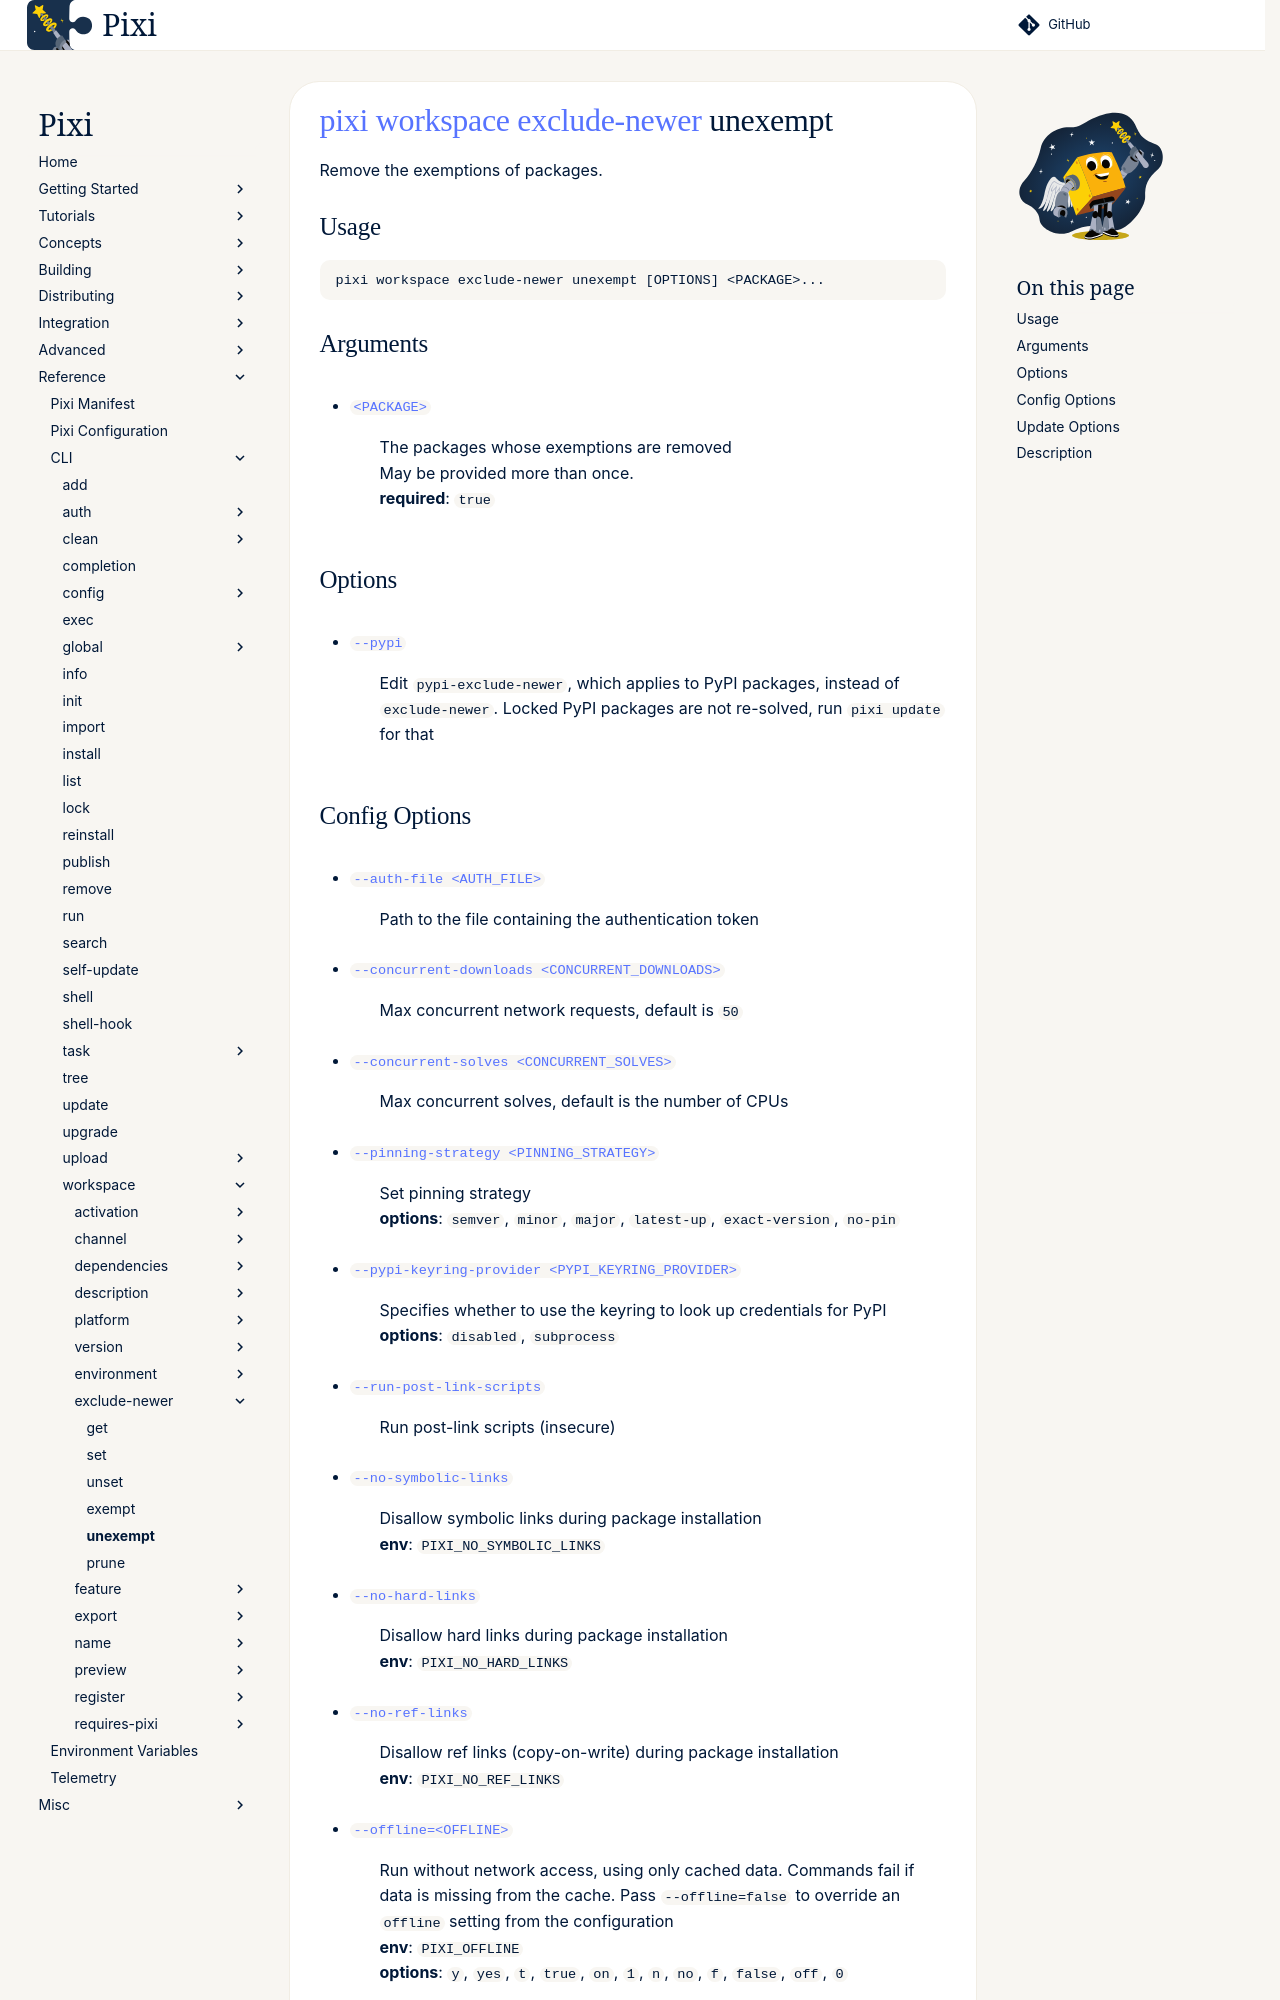

repository: prefix-dev/pixi · page: dev/reference/cli/pixi/workspace/exclude-newer/unexempt/index.html · generator: sphinx

---
title: pixi workspace exclude-newer unexempt
---
<!--- This file is autogenerated. Do not edit manually! -->
# [pixi](../../index.md) [workspace](../index.md) [exclude-newer](index.md) unexempt

Remove the exemptions of packages.

--8<-- "docs/reference/cli/pixi/workspace/exclude-newer/unexempt_extender:description"

## Usage
```
pixi workspace exclude-newer unexempt [OPTIONS] <PACKAGE>...
```

## Arguments
- <a id="arg-PACKAGE" href="#arg-PACKAGE">`<PACKAGE>`</a>
:  The packages whose exemptions are removed
<br>May be provided more than once.
<br>**required**: `true`

## Options
- <a id="arg---pypi" href="#arg---pypi">`--pypi`</a>
:  Edit `pypi-exclude-newer`, which applies to PyPI packages, instead of `exclude-newer`. Locked PyPI packages are not re-solved, run `pixi update` for that
